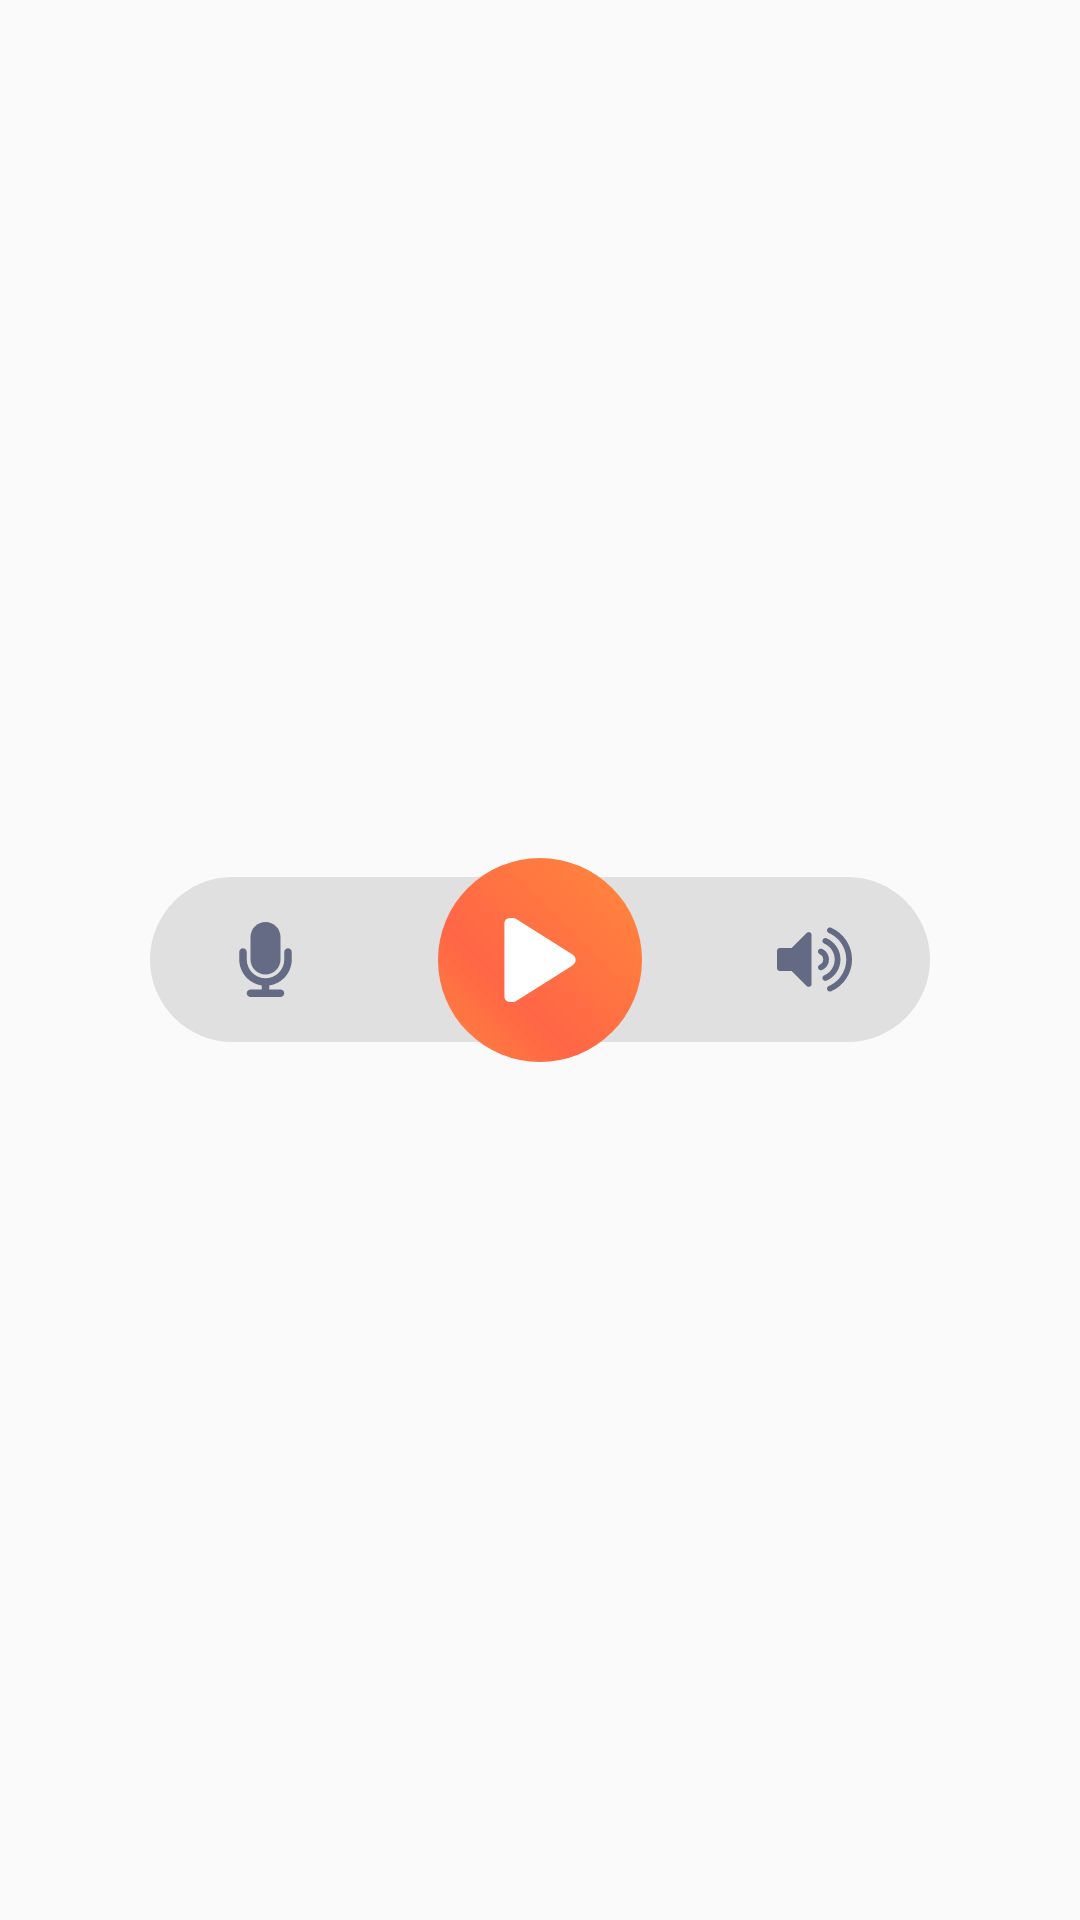

Reconstruct the res/layout file that produces this screen, plus the resources it refers to.
<!-- AndroidManifest.xml: application theme AppTheme -->
<!-- res/layout/content_player_controller.xml -->
<?xml version="1.0" encoding="utf-8"?>
<FrameLayout xmlns:android="http://schemas.android.com/apk/res/android"
    xmlns:app="http://schemas.android.com/apk/res-auto"
    android:layout_width="match_parent"
    android:layout_height="@dimen/player_controller_height"
    android:gravity="center">

    <View
        android:layout_width="match_parent"
        android:layout_height="55dp"
        android:layout_gravity="center"
        android:layout_marginLeft="50dp"
        android:layout_marginRight="50dp"
        android:background="@drawable/shape_player_controller_round_bg" />

    <LinearLayout
        android:layout_width="match_parent"
        android:layout_height="match_parent"
        android:layout_marginLeft="35dp"
        android:layout_marginRight="35dp"
        android:gravity="center"
        android:weightSum="1">

        <FrameLayout
            android:layout_width="match_parent"
            android:layout_height="match_parent"
            android:layout_weight=".35">

            <ImageView
                android:id="@+id/img_record"
                android:layout_width="25dp"
                android:layout_height="25dp"
                android:layout_gravity="center"
                android:layout_marginStart="10dp"
                app:srcCompat="@drawable/img_record_active_icon" />

        </FrameLayout>

        <FrameLayout
            android:layout_width="match_parent"
            android:layout_height="match_parent"
            android:layout_weight=".3">

            <ImageView
                android:id="@+id/iv_progress"
                android:layout_width="80dp"
                android:layout_height="80dp"
                android:layout_gravity="center"
                app:srcCompat="@drawable/img_progress_circle"
                android:visibility="gone" />

            <ImageView
                android:layout_width="68dp"
                android:layout_height="68dp"
                android:layout_gravity="center"
                android:src="@drawable/shape_circle_play" />

            <ImageView
                android:id="@+id/img_play_pause"
                android:layout_width="28dp"
                android:layout_height="28dp"
                android:layout_gravity="center"
                app:srcCompat="@drawable/img_play_icon"
                android:visibility="visible" />

        </FrameLayout>

        <FrameLayout
            android:layout_width="match_parent"
            android:layout_height="match_parent"
            android:layout_weight=".35">

            <ImageView
                android:id="@+id/img_volume"
                android:layout_width="25dp"
                android:layout_height="25dp"
                android:layout_gravity="center"
                android:layout_marginEnd="10dp"
                app:srcCompat="@drawable/img_volume_up_icon" />

        </FrameLayout>

    </LinearLayout>

</FrameLayout>
<!-- resources referenced by this layout -->
<resources>
  <dimen name="player_controller_height">90dp</dimen>
  <!-- drawable img_play_icon (drawable) -->
  <vector android:height="100dp" android:viewportHeight="232.153"
      android:viewportWidth="232.153" android:width="100dp" xmlns:android="http://schemas.android.com/apk/res/android">
      <path android:fillColor="#FFFFFF" android:fillType="evenOdd" android:pathData="M203.79,99.63L49.31,2.29c-4.57,-2.72 -10.24,-2.27 -14.52,-2.27c-17.13,0 -17.06,13.23 -17.06,16.58v198.94c0,2.83 -0.08,16.58 17.06,16.58c4.28,0 9.95,0.45 14.52,-2.27l154.48,-97.33c12.68,-7.55 10.49,-16.45 10.49,-16.45S216.47,107.17 203.79,99.63z"/>
  </vector>
  <!-- drawable img_progress_circle (drawable) -->
  <vector android:height="100dp" android:viewportHeight="294.843"
      android:viewportWidth="294.843" android:width="100dp" xmlns:android="http://schemas.android.com/apk/res/android">
      <path android:fillColor="#ff6646" android:pathData="M278.53,79.95c-10.32,-20.02 -25.38,-37.7 -43.54,-51.13c-2.66,-1.97 -6.42,-1.41 -8.39,1.26s-1.41,6.42 1.26,8.39c16.69,12.34 30.52,28.59 40.01,46.98c9.94,19.28 14.98,40.13 14.98,61.98c0,74.67 -60.75,135.42 -135.42,135.42S12,222.09 12,147.42S72.75,12 147.42,12c3.31,0 6,-2.69 6,-6s-2.69,-6 -6,-6C66.13,0 0,66.13 0,147.42s66.13,147.42 147.42,147.42s147.42,-66.13 147.42,-147.42C294.84,123.98 289.2,100.64 278.53,79.95z"/>
  </vector>
  <!-- drawable img_record_active_icon (drawable) -->
  <vector android:height="100dp" android:viewportHeight="20.0"
      android:viewportWidth="20.0" android:width="100dp" xmlns:android="http://schemas.android.com/apk/res/android">
      <path android:fillColor="#656b85" android:pathData="M10,14c2.206,0 4,-1.795 4,-4V4c0,-2.206 -1.794,-4 -4,-4S6,1.794 6,4v6C6,12.205 7.794,14 10,14z"/>
      <path android:fillColor="#656b85" android:pathData="M17,10V8c0,-0.552 -0.447,-1 -1,-1s-1,0.448 -1,1v2c0,2.757 -2.243,5 -5,5s-5,-2.243 -5,-5V8c0,-0.552 -0.447,-1 -1,-1S3,7.448 3,8v2c0,3.52 2.613,6.432 6,6.92V18H6c-0.553,0 -1,0.447 -1,1s0.447,1 1,1h8c0.553,0 1,-0.447 1,-1s-0.447,-1 -1,-1h-3v-1.08C14.387,16.432 17,13.52 17,10z"/>
  </vector>
  <!-- drawable img_volume_up_icon: vector/xml drawable (drawable, 2397 chars, omitted) -->
  <!-- drawable shape_circle_play (drawable) -->
  <?xml version="1.0" encoding="utf-8"?>
  <shape xmlns:android="http://schemas.android.com/apk/res/android" android:shape="oval">
  
      <gradient
          android:angle="45"
          android:centerX="35%"
          android:centerColor="#FF6646"
          android:startColor="#FF843D"
          android:endColor="#FF893C"
          android:type="linear" />
  
  </shape>
  <!-- drawable shape_player_controller_round_bg (drawable) -->
  <?xml version="1.0" encoding="utf-8"?>
  <shape xmlns:android="http://schemas.android.com/apk/res/android"
      android:shape="rectangle">
  
      <corners android:radius="40dp"/>
      <solid android:color="#e0e0e0"/>
  </shape>
  <style name="AppTheme" parent="Theme.AppCompat.Light">
          <item name="colorPrimary">@color/colorPrimary</item>
          <item name="colorPrimaryDark">@color/colorPrimary21</item>
          <item name="colorAccent">@color/colorAccent</item>
          <item name="windowActionBar">false</item>
          <item name="windowNoTitle">true</item>
      </style>
  <color name="colorPrimary">#3F51B5</color>
  <color name="colorPrimary21">#cccccc</color>
  <color name="colorAccent">#FF4081</color>
</resources>
